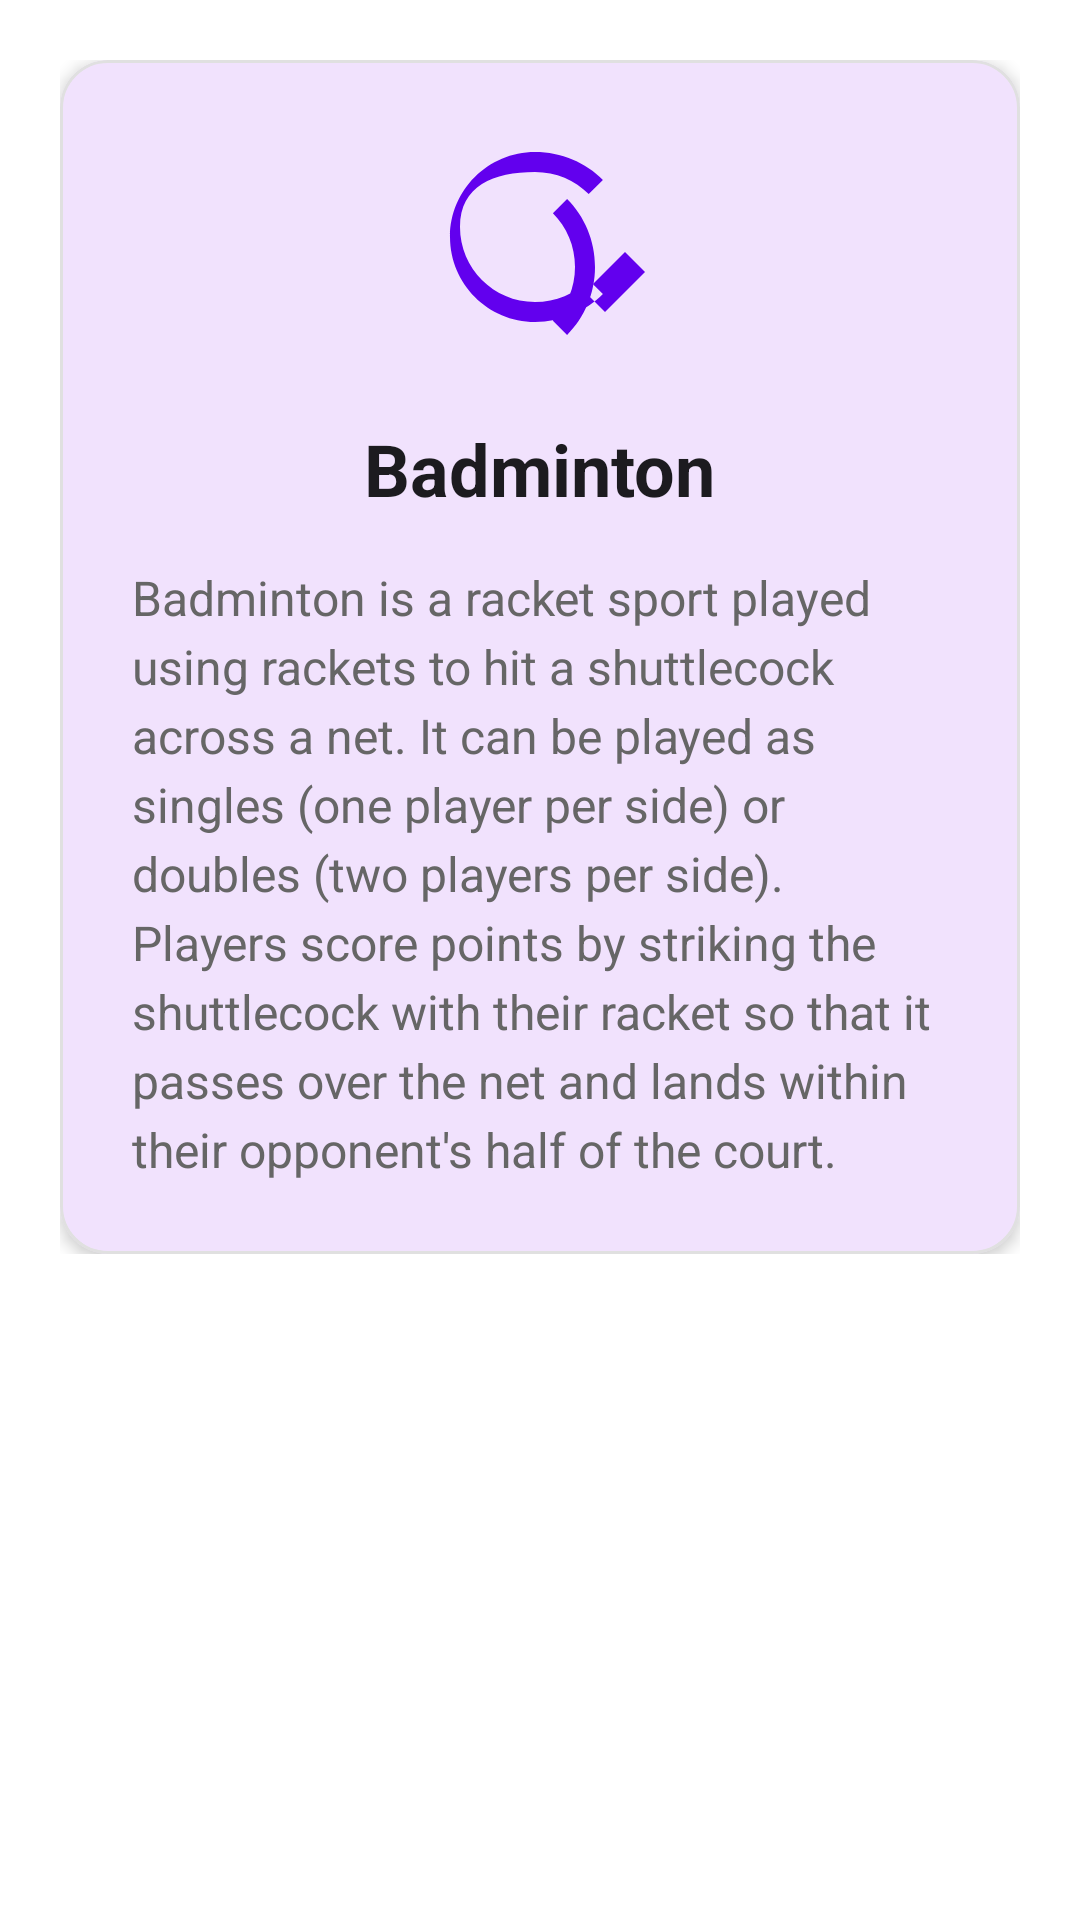

Write the Android layout XML for this screen, with the resource values it uses.
<!-- AndroidManifest.xml: application theme Theme.MySports -->
<!-- res/layout/fragment_badminton.xml -->
<?xml version="1.0" encoding="utf-8"?>
<ScrollView xmlns:android="http://schemas.android.com/apk/res/android"
    xmlns:app="http://schemas.android.com/apk/res-auto"
    xmlns:tools="http://schemas.android.com/tools"
    android:layout_width="match_parent"
    android:layout_height="match_parent"
    android:background="@color/white"
    android:padding="20dp"
    tools:context=".BadmintonFragment">

    <LinearLayout
        android:layout_width="match_parent"
        android:layout_height="wrap_content"
        android:gravity="center_horizontal"
        android:orientation="vertical">

        <com.google.android.material.card.MaterialCardView
            android:layout_width="match_parent"
            android:layout_height="wrap_content"
            app:cardCornerRadius="16dp"
            app:cardElevation="3dp"
            app:strokeColor="@color/card_border"
            app:strokeWidth="1dp">

            <LinearLayout
                android:layout_width="match_parent"
                android:layout_height="wrap_content"
                android:gravity="center_horizontal"
                android:orientation="vertical"
                android:padding="24dp">

                <ImageView
                    android:layout_width="80dp"
                    android:layout_height="80dp"
                    android:contentDescription="Badminton Icon"
                    android:src="@drawable/ic_badminton" />

                <TextView
                    android:layout_width="wrap_content"
                    android:layout_height="wrap_content"
                    android:layout_marginTop="16dp"
                    android:text="Badminton"
                    android:textColor="@color/text_primary"
                    android:textSize="24sp"
                    android:textStyle="bold" />

                <TextView
                    android:layout_width="match_parent"
                    android:layout_height="wrap_content"
                    android:layout_marginTop="16dp"
                    android:lineSpacingExtra="4dp"
                    android:text="Badminton is a racket sport played using rackets to hit a shuttlecock across a net. It can be played as singles (one player per side) or doubles (two players per side). Players score points by striking the shuttlecock with their racket so that it passes over the net and lands within their opponent's half of the court."
                    android:textColor="@color/text_secondary"
                    android:textSize="16sp" />

            </LinearLayout>
        </com.google.android.material.card.MaterialCardView>

    </LinearLayout>
</ScrollView>
<!-- resources referenced by this layout -->
<resources>
  <color name="card_border">#E0E0E0</color>
  <color name="text_primary">#1C1B1F</color>
  <color name="text_secondary">#666666</color>
  <color name="white">#FFFFFF</color>
  <!-- drawable ic_badminton (drawable) -->
  <vector xmlns:android="http://schemas.android.com/apk/res/android"
      android:width="24dp"
      android:height="24dp"
      android:viewportWidth="24"
      android:viewportHeight="24">
    <path
        android:fillColor="#FF6200EE"
        android:pathData="M14.71,6.71l-1.42,1.42c1.38,1.38 2.21,3.27 2.21,5.37 0,2.1 -0.83,3.99 -2.21,5.37l1.42,1.42c1.74,-1.74 2.79,-4.14 2.79,-6.79s-1.05,-5.05 -2.79,-6.79zM11.5,2C6.81,2 3,5.81 3,10.5S6.81,19 11.5,19c2.65,0 5.05,-1.05 6.79,-2.79l-1.42,-1.42c-1.38,1.38 -3.27,2.21 -5.37,2.21 -4.14,0 -7.5,-3.36 -7.5,-7.5S7.36,4 11.5,4c2.1,0 3.99,0.83 5.37,2.21l1.42,-1.42C16.55,3.05 14.15,2 11.5,2zM20.5,12l2,2 -4,4 -2,-2 4,-4z"/>
  </vector>
  <style name="Theme.MySports" parent="Theme.Material3.DayNight.NoActionBar">
          <item name="colorPrimary">@color/purple_primary</item>
          <item name="colorPrimaryVariant">@color/purple_dark</item>
          <item name="colorOnPrimary">@color/white</item>
          <item name="android:statusBarColor">@color/purple_dark</item>
          <item name="android:windowLightStatusBar">false</item>
          <item name="android:windowBackground">@color/white</item>
      </style>
  <color name="purple_primary">#6200EE</color>
  <color name="purple_dark">#3700B3</color>
</resources>
